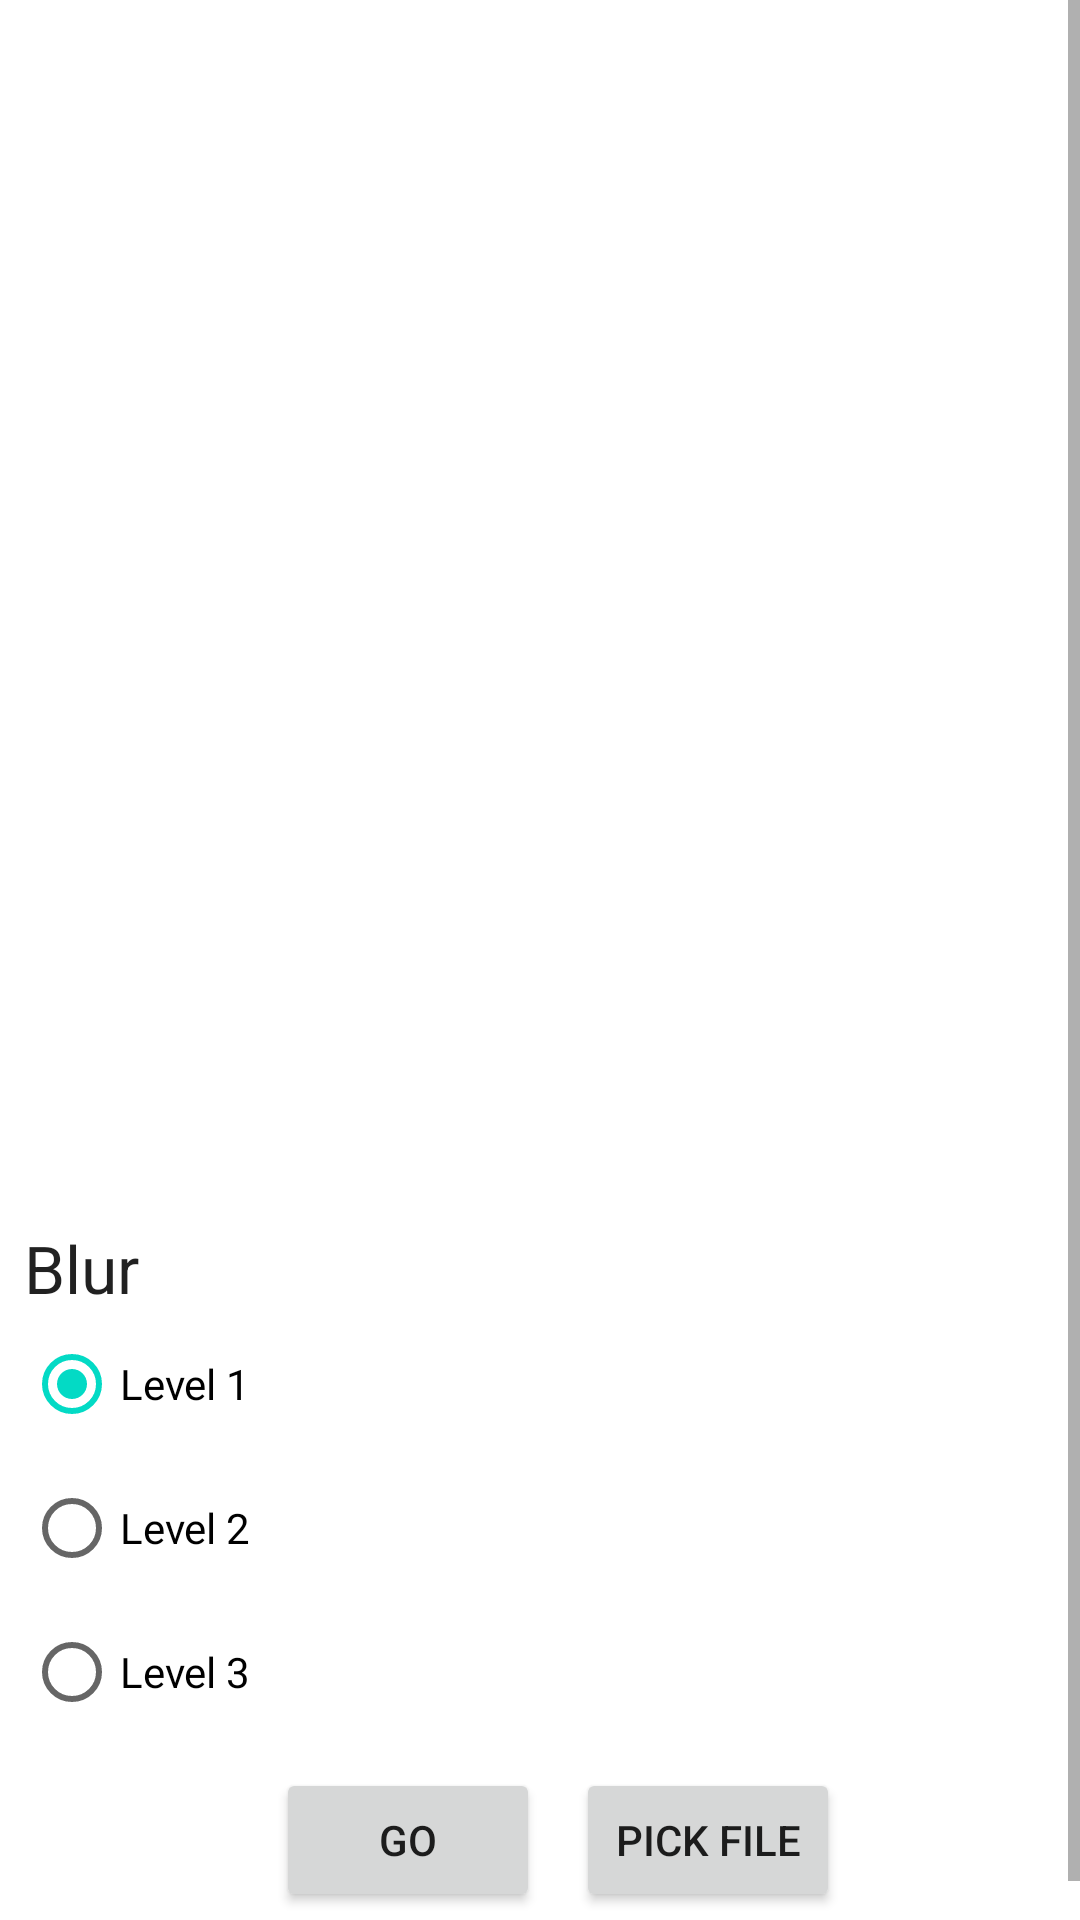

Layout XML and referenced resources for this Android screen:
<!-- AndroidManifest.xml: application theme Theme.SynrgyChapter3 -->
<!-- res/layout/activity_blur.xml -->
<?xml version="1.0" encoding="utf-8"?>
<ScrollView xmlns:android="http://schemas.android.com/apk/res/android"
    xmlns:tools="http://schemas.android.com/tools"
    android:layout_width="match_parent"
    android:layout_height="match_parent"
    android:fillViewport="true">

    <LinearLayout
        android:layout_width="match_parent"
        android:layout_height="wrap_content"
        android:layout_margin="8dp"
        android:orientation="vertical">

        <ImageView
            android:id="@+id/image_view"
            android:layout_width="match_parent"
            android:layout_height="400dp"
            android:layout_weight="1"
            android:src="@drawable/ic_launcher_background"
            android:scaleType="fitCenter" />

        <TextView
            android:id="@+id/filters_title"
            android:layout_width="wrap_content"
            android:layout_height="wrap_content"
            android:text="Blur"
            android:textAppearance="@style/TextAppearance.AppCompat.Large" />


        <RadioGroup
            android:layout_width="fill_parent"
            android:layout_height="wrap_content"
            android:orientation="vertical"
            android:id="@+id/radio_blur_group"
            android:checkedButton="@+id/radio_blur_lv_1">
            <RadioButton android:id="@+id/radio_blur_lv_1"
                android:layout_width="wrap_content"
                android:layout_height="wrap_content"
                android:text="Level 1" />
            <RadioButton android:id="@+id/radio_blur_lv_2"
                android:layout_width="wrap_content"
                android:layout_height="wrap_content"
                android:text="Level 2" />
            <RadioButton android:id="@+id/radio_blur_lv_3"
                android:layout_width="wrap_content"
                android:layout_height="wrap_content"
                android:text="Level 3" />
        </RadioGroup>

        <RadioGroup
            android:id="@+id/destinations"
            android:layout_width="wrap_content"
            android:layout_height="wrap_content"
            android:orientation="vertical">

        </RadioGroup>

        <LinearLayout
            android:layout_width="match_parent"
            android:layout_height="wrap_content"
            android:layout_marginBottom="16dp"
            android:layout_marginTop="8dp"
            android:gravity="center"
            android:orientation="horizontal">

            <LinearLayout
                android:layout_width="wrap_content"
                android:layout_height="wrap_content"
                android:orientation="horizontal">
                <Button
                    android:id="@+id/cancel_button"
                    android:layout_width="wrap_content"
                    android:layout_height="wrap_content"
                    android:text="Cancel"
                    android:visibility="gone"
                    />

                <ProgressBar
                    android:id="@+id/progress_bar"
                    android:layout_width="wrap_content"
                    android:layout_height="wrap_content"
                    android:indeterminate="true"
                    android:visibility="gone"
                    android:layout_gravity="center_horizontal"
                    />
            </LinearLayout>

            <Button
                android:id="@+id/go_button"
                android:layout_width="wrap_content"
                android:layout_height="wrap_content"
                android:text="Go"
                android:layout_marginHorizontal="12dp"
                />

            <Button
                android:id="@+id/see_file_button"
                android:layout_width="wrap_content"
                android:layout_height="wrap_content"
                android:text="See File"
                android:visibility="gone"
                tools:visibility="visible" />

            <Button
                android:id="@+id/pick_file_button"
                android:layout_width="wrap_content"
                android:layout_height="wrap_content"
                android:text="Pick File"
                android:visibility="visible" />

        </LinearLayout>

    </LinearLayout>

</ScrollView>
<!-- resources referenced by this layout -->
<resources>
  <style name="Theme.SynrgyChapter3" parent="Theme.MaterialComponents.DayNight.DarkActionBar">
          
          <item name="colorPrimary">@color/purple_500</item>
          <item name="colorPrimaryVariant">@color/purple_700</item>
          <item name="colorOnPrimary">@color/white</item>
          
          <item name="colorSecondary">@color/teal_200</item>
          <item name="colorSecondaryVariant">@color/teal_700</item>
          <item name="colorOnSecondary">@color/black</item>
          
          <item name="android:statusBarColor">?attr/colorPrimaryVariant</item>
          
      </style>
  <!-- not gathered from this repository: default colours our renderer supplied (Android Studio template values) -->
  <color name="purple_500">#FF6200EE</color>
  <color name="purple_700">#FF3700B3</color>
  <color name="teal_200">#FF03DAC5</color>
  <color name="teal_700">#FF018786</color>
  <color name="black">#FF000000</color>
  <color name="white">#FFFFFFFF</color>
</resources>
